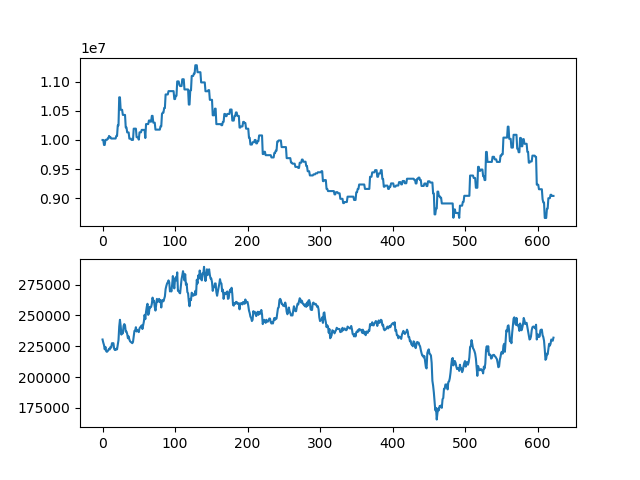

Values plotted in this chart, from the file beside it:
asset, close
10000000, 230500
10000000, 228000
9914000, 226000
9914000, 222500
10002000, 224500
10002000, 221000
10002000, 220500
10024500, 221000
10024500, 222000
10069500, 223000
10047000, 222500
10047000, 224500
10025000, 224000
10025000, 227500
10025000, 227500
10025000, 227500
10025000, 223000
10025000, 222000
10025000, 222000
10070000, 223000
10070000, 222500
10250000, 226500
10250000, 230000
10734000, 241000
10734000, 246500
10519000, 241500
10519000, 234500
10519000, 237500
10431000, 235500
10431000, 241500
10431000, 243000
10431000, 242000
10216000, 237000
10216000, 237000
10130000, 235000
10130000, 231500
10130000, 233000
10022500, 230500
10022500, 229000
10022500, 228500
10001000, 228000
10001000, 227500
10001000, 228500
10194500, 233000
10194500, 237500
10194500, 237500
10194500, 240500
10047500, 237000
10047500, 238000
10047500, 237500
10005500, 236500
10131500, 239500
10131500, 240500
10131500, 241000
10173500, 242000
10173500, 239000
10173500, 242000
10173500, 245000
10173500, 250500
10033500, 247000
... 563 more rows
